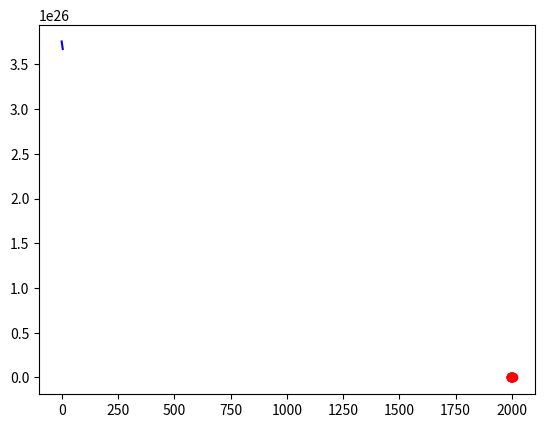

Python code for this plot:
# Translation to Python/Numpy of Sauer's
# Program 3.1 Newton Divided Difference Interpolation Method
# Computes coefficients of interpolating polynomial
# Input: x and y are vectors containing the x and y coordinates
#        of the n data points
# Output: coefficients c of interpolating polynomial in nested form
#

import matplotlib.pyplot as plt
import numpy as np

def newtdd(x,y):
	n = len(x)
	v = np.zeros((n,n))
	for j in range(n):
		v[j,0] = y[j]			# Fill in y column of Newton triangle

	for i in range(1,n):		# For column i,

		for j in range(n-i):	# 1:n+1-i		# fill in column from top to bottom

			v[j,i] = (v[j+1,i-1]-v[j,i-1])/(x[j+i]-x[j])
	c = v[0,:].copy()			# Read along top of triangle for output coefficients
	return c


def displaypoly(x,y):
        n = len(x)
        final=' '
        for i in range(n):
                maxVal = i
                final += f"{y[i]:.3f}"
                for j in range(maxVal):
                    final += f"(x-{x[j]:.3f})"
                if(i < n - 1):
                    final += ' + \n'
        print('Newton interpolating polynomial:\n',final)

def nest(c,x,b=[]):    #evaluates an interpolating polynomial in nested form
	d = len(c)-1
	if b==[]:
		b = np.zeros(d) 
	y = c[d]
	for i in range(d-1,-1,-1):
		y *= (x-b[i])
		y += c[i]
	return y


xdata = [1994,1995,1996,1997,1998,1999,2000,2001,2002,2003]
ydata = [67.052,68.008,69.803,72.024,73.400,72.063,74.669,74.487,74.065,76.777]

interpolant = newtdd(xdata,ydata)  #finds the coefficients

displaypoly(xdata,interpolant)     #displays Newton's interpolating polynomial

yvalue=nest(interpolant,2010,xdata)  #evaluates the polynomial for an input

print(f'\n y value at x={2010} is {yvalue:,.3f}')
#print(f"Difference is {yvalue:,} - {4452584592:,} = {(yvalue -4452584592):,}")
plt.plot(xdata,ydata,'ro')        #plots the interpolating polynomial

x = np.linspace(-1,4,100,endpoint=True)
y = nest(interpolant,x,xdata)

plt.plot(x,y,'b')
plt.show()
